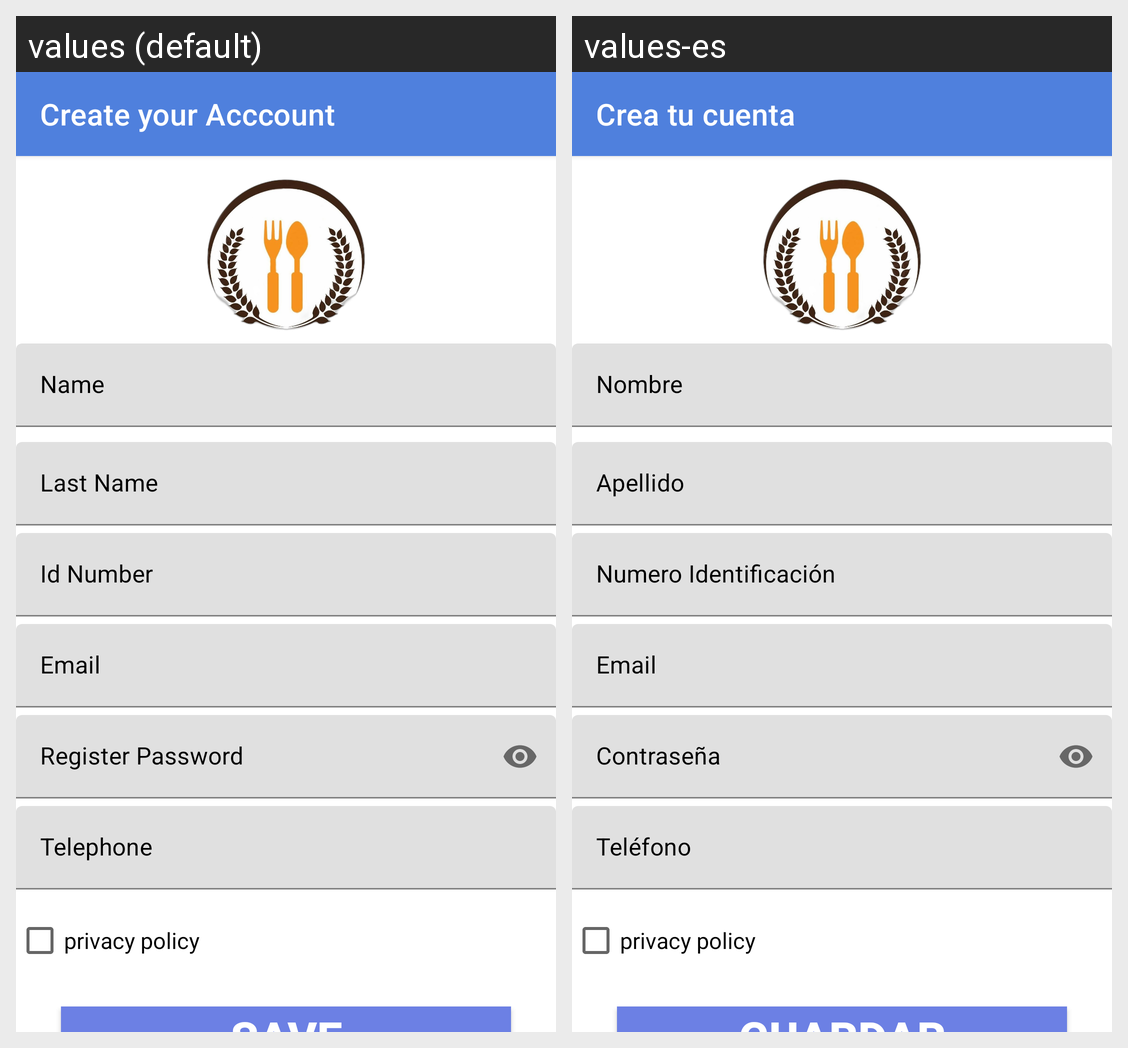

Strings drawn on this Android screen and how each of the app's shown locales translates them:
Android screen res/layout/activity_register.xml rendered under 2 locales, left to right: values (default), values-es. Device: Nexus 5 (rendered at 1080×1920; each locale shown at half size, 540×960, under a caption strip naming it); theme Theme.Restaurante.NoActionBar.
Strings drawn on this screen, with the default value and each locale's value (text and hints the layout hard-codes, and strings that could not be matched under every locale, appear in the picture but are not listed):

create_your_acccount
  values: Create your Acccount
  values-es: Crea tu cuenta

save
  values: Save
  values-es: Guardar
